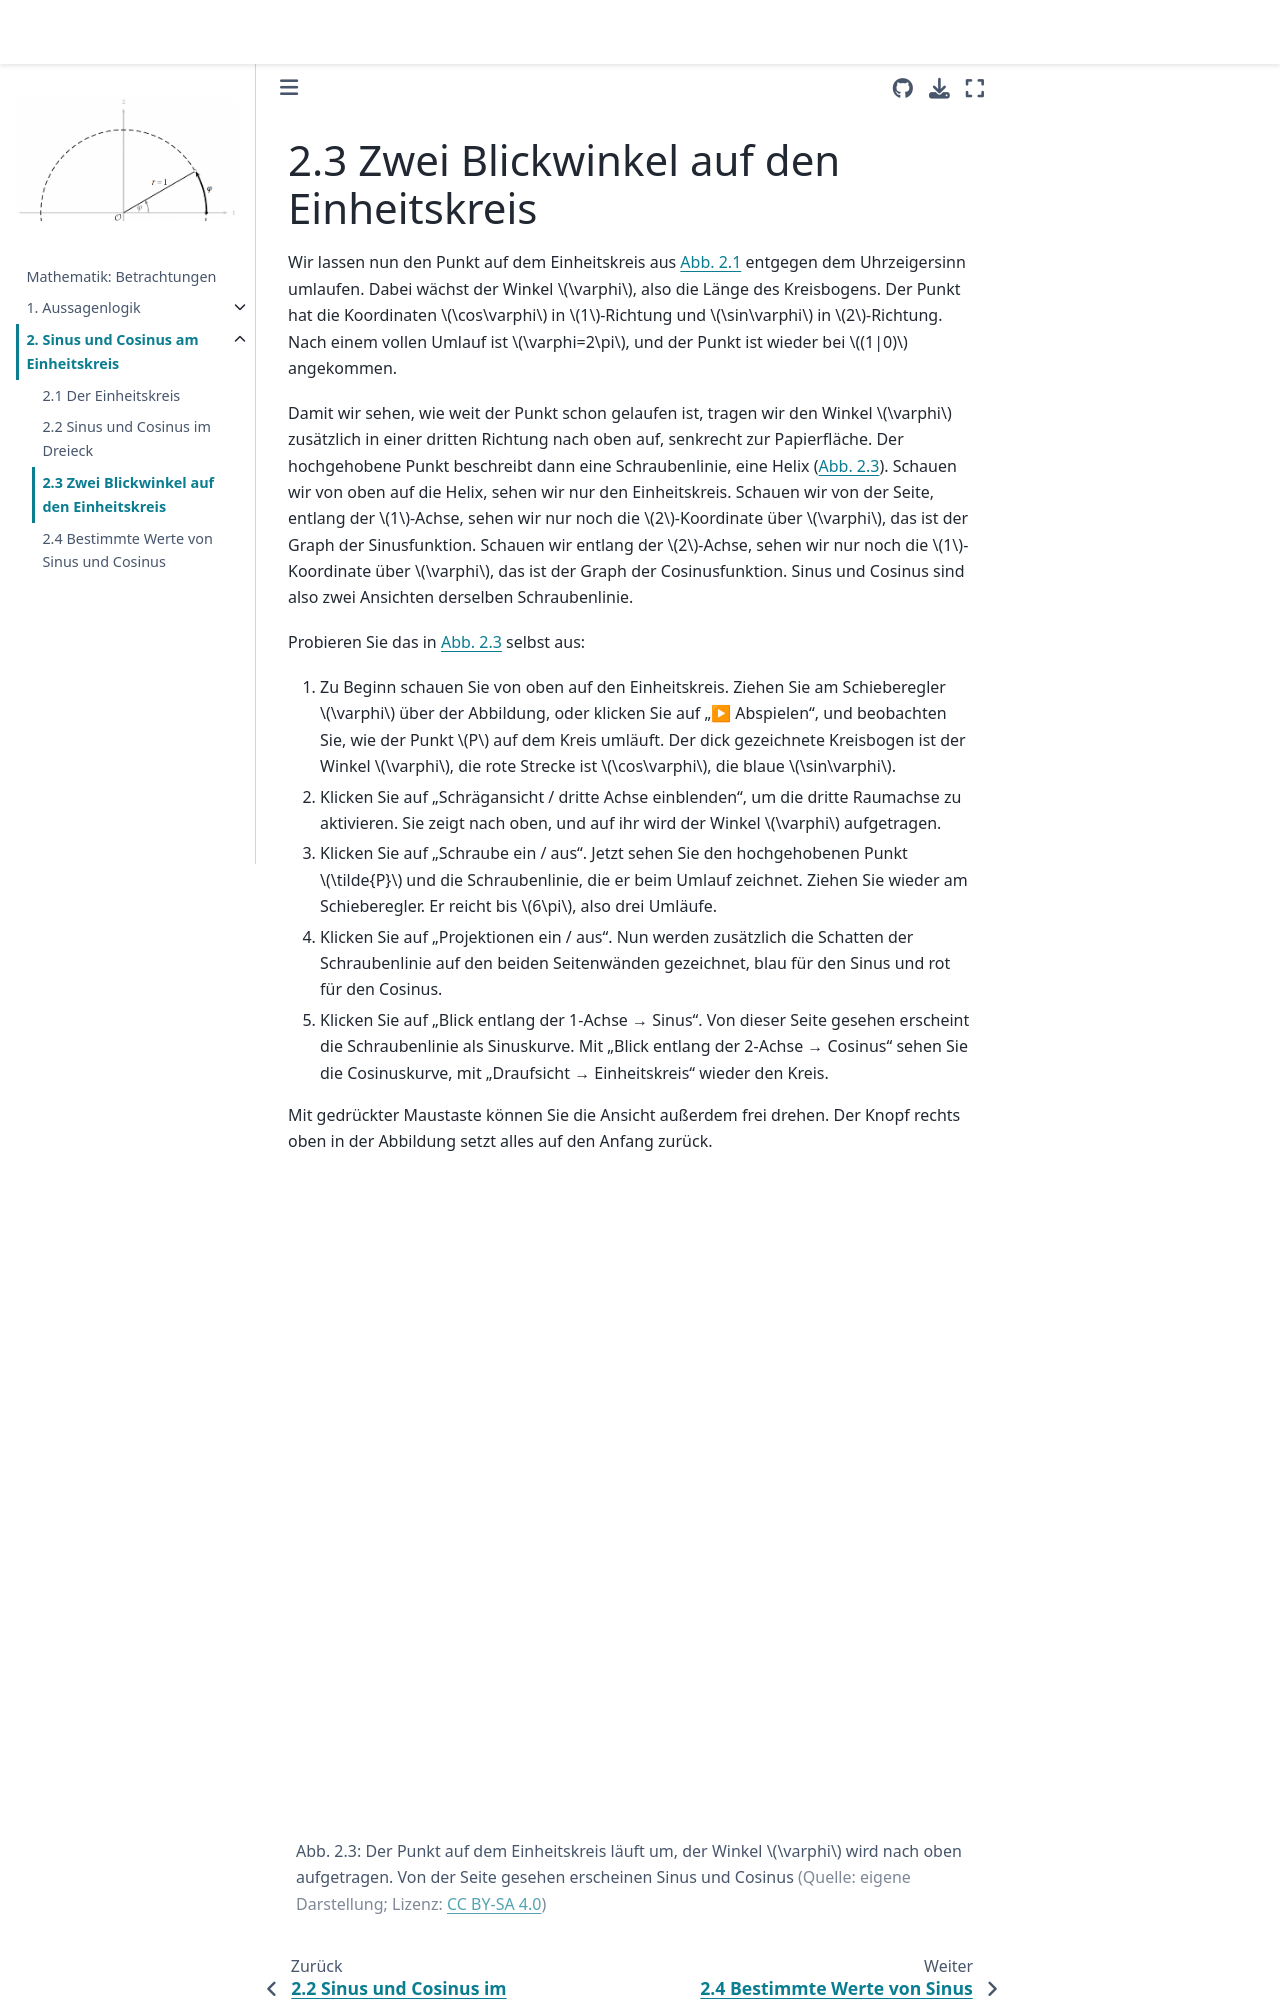

repository: s-linden/mathematik-betrachtungen · page: chapter02/chapter02_sec03.html · generator: jekyll

# 2.3 Zwei Blickwinkel auf den Einheitskreis

Wir lassen nun den Punkt auf dem Einheitskreis aus {numref}`Abb. %s <winkel_einheitskreis>` entgegen dem Uhrzeigersinn umlaufen. Dabei wächst der Winkel $\varphi$, also die Länge des Kreisbogens. Der Punkt hat die Koordinaten $\cos\varphi$ in $1$-Richtung und $\sin\varphi$ in $2$-Richtung. Nach einem vollen Umlauf ist $\varphi=2\pi$, und der Punkt ist wieder bei $(1|0)$ angekommen.

Damit wir sehen, wie weit der Punkt schon gelaufen ist, tragen wir den Winkel $\varphi$ zusätzlich in einer dritten Richtung nach oben auf, senkrecht zur Papierfläche. Der hochgehobene Punkt beschreibt dann eine Schraubenlinie, eine Helix ({numref}`Abb. %s <helix_sinus_cosinus>`). Schauen wir von oben auf die Helix, sehen wir nur den Einheitskreis. Schauen wir von der Seite, entlang der $1$-Achse, sehen wir nur noch die $2$-Koordinate über $\varphi$, das ist der Graph der Sinusfunktion. Schauen wir entlang der $2$-Achse, sehen wir nur noch die $1$-Koordinate über $\varphi$, das ist der Graph der Cosinusfunktion. Sinus und Cosinus sind also zwei Ansichten derselben Schraubenlinie.

Probieren Sie das in {numref}`Abb. %s <helix_sinus_cosinus>` selbst aus:

1. Zu Beginn schauen Sie von oben auf den Einheitskreis. Ziehen Sie am Schieberegler $\varphi$ über der Abbildung, oder klicken Sie auf „▶ Abspielen“, und beobachten Sie, wie der Punkt $P$ auf dem Kreis umläuft. Der dick gezeichnete Kreisbogen ist der Winkel $\varphi$, die rote Strecke ist $\cos\varphi$, die blaue $\sin\varphi$.
2. Klicken Sie auf „Schrägansicht / dritte Achse einblenden“, um die dritte Raumachse zu aktivieren. Sie zeigt nach oben, und auf ihr wird der Winkel $\varphi$ aufgetragen.
3. Klicken Sie auf „Schraube ein / aus“. Jetzt sehen Sie den hochgehobenen Punkt $\tilde{P}$ und die Schraubenlinie, die er beim Umlauf zeichnet. Ziehen Sie wieder am Schieberegler. Er reicht bis $6\pi$, also drei Umläufe.
4. Klicken Sie auf „Projektionen ein / aus“. Nun werden zusätzlich die Schatten der Schraubenlinie auf den beiden Seitenwänden gezeichnet, blau für den Sinus und rot für den Cosinus.
5. Klicken Sie auf „Blick entlang der 1-Achse → Sinus“. Von dieser Seite gesehen erscheint die Schraubenlinie als Sinuskurve. Mit „Blick entlang der 2-Achse → Cosinus“ sehen Sie die Cosinuskurve, mit „Draufsicht → Einheitskreis“ wieder den Kreis.

Mit gedrückter Maustaste können Sie die Ansicht außerdem frei drehen. Der Knopf rechts oben in der Abbildung setzt alles auf den Anfang zurück.
